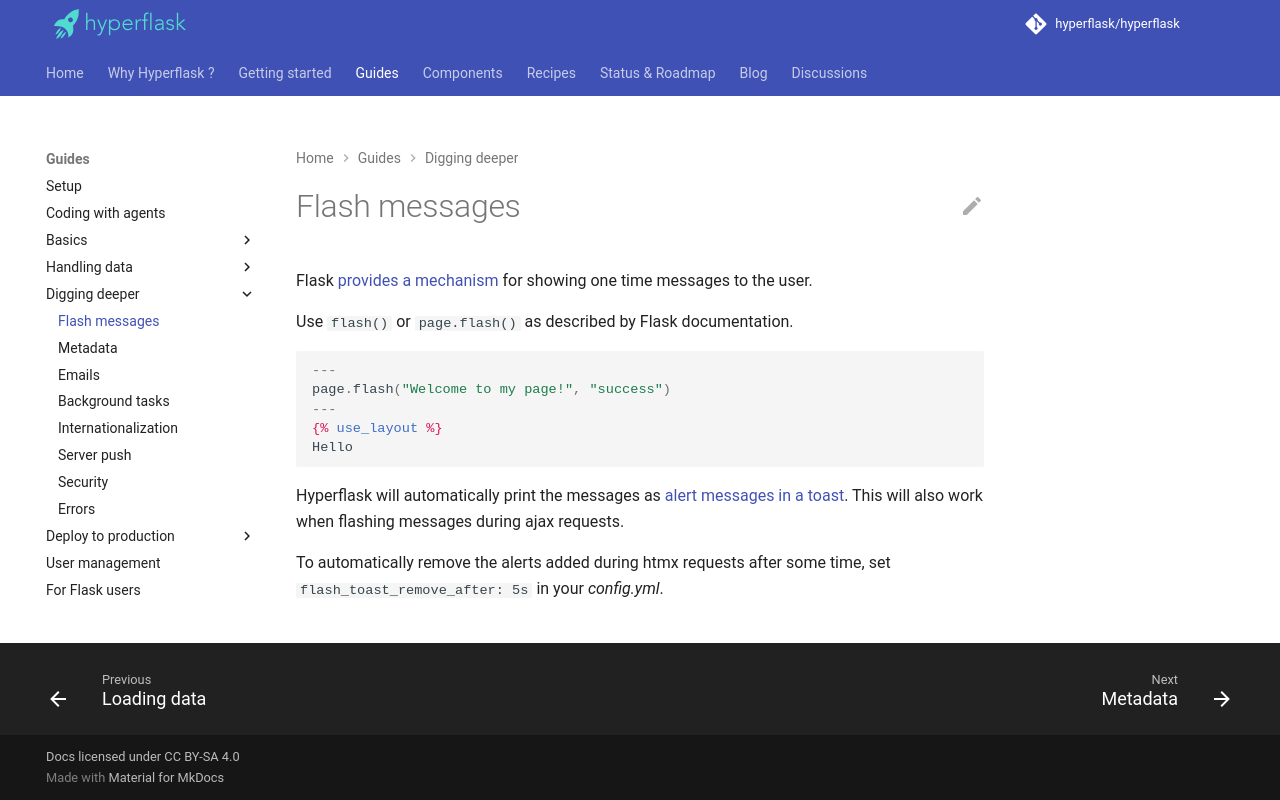

repository: hyperflask/hyperflask-docs · page: guides/flash/index.html · generator: mkdocs

# Flash messages

Flask [provides a mechanism](https://flask.palletsprojects.com/en/stable/patterns/flashing/) for showing one time messages to the user.

Use `flash()` or `page.flash()` as described by Flask documentation.

```jpy
---
page.flash("Welcome to my page!", "success")
---
{% use_layout %}
Hello
```

Hyperflask will automatically print the messages as [alert messages in a toast](https://daisyui.com/components/toast/). This will also work when flashing messages during ajax requests.

To automatically remove the alerts added during htmx requests after some time, set `flash_toast_remove_after: 5s` in your *config.yml*.
